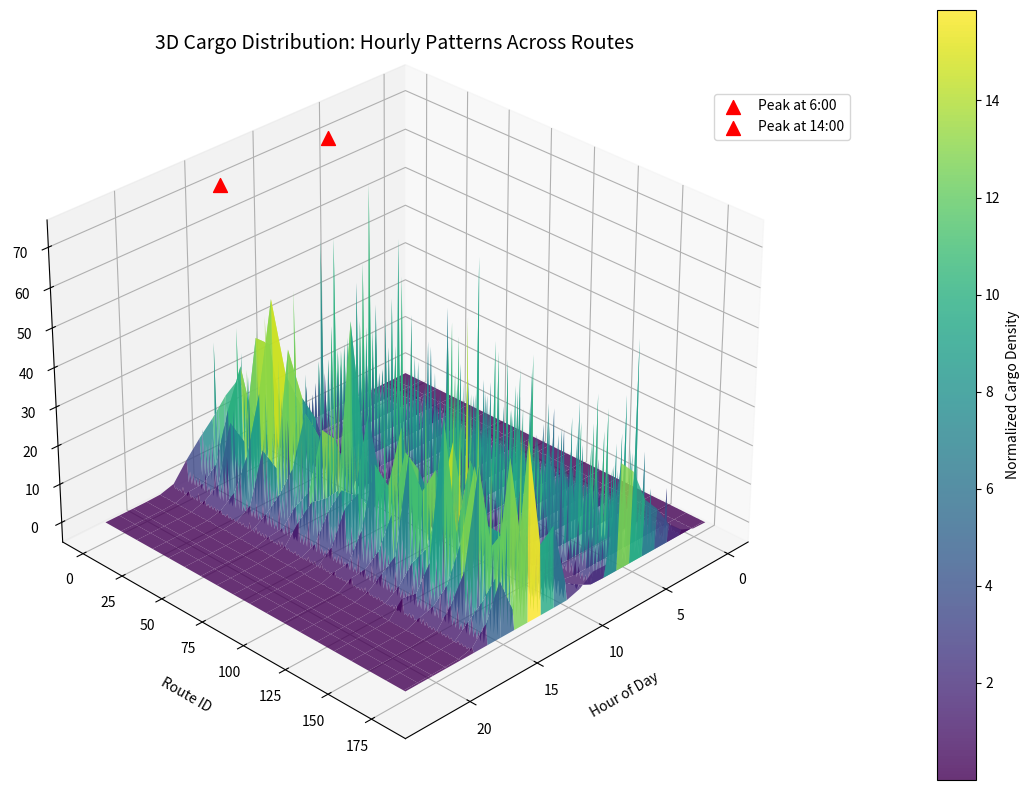
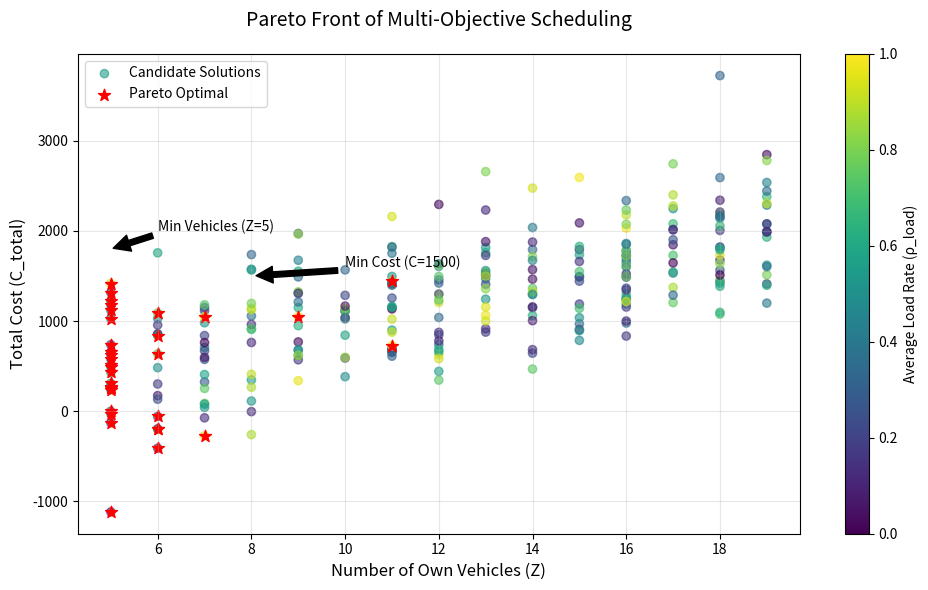

Source code (Python) for these figures, in order:
import numpy as np
import matplotlib.pyplot as plt
from mpl_toolkits.mplot3d import Axes3D

# 模拟数据：生成182条线路的货量时间分布（144个时段）
routes = np.arange(182)
hours = np.arange(24)
cargo = np.zeros((182, 24))
for i in range(182):
    peak_hour = 14 if i % 2 == 0 else 6  # 交换线路奇偶分配高峰时段
    cargo[i] = np.exp(-(hours - peak_hour)**2 / 5) * np.random.lognormal(mean=3, sigma=0.5, size=24)

# 创建网格数据
X, Y = np.meshgrid(hours, routes)

# 3D图
fig = plt.figure(figsize=(16, 8))
ax = fig.add_subplot(111, projection='3d')
surf = ax.plot_surface(X, Y, cargo, cmap='viridis', rstride=10, cstride=1, alpha=0.8)

# 自定义视角与标注
ax.view_init(elev=30, azim=45)
ax.set_xlabel("Hour of Day", labelpad=12)
ax.set_ylabel("Route ID", labelpad=12)
ax.set_zlabel("Cargo Density", labelpad=12)
ax.set_title("3D Cargo Distribution: Hourly Patterns Across Routes", y=1.02, fontsize=14)
fig.colorbar(surf, pad=0.1, label="Normalized Cargo Density")

# 添加高峰标记
for peak in [6, 14]:
    ax.scatter(peak, 0, np.max(cargo)*1.1, c='red', s=100, marker='^', label=f'Peak at {peak}:00')
ax.legend(loc='upper right', bbox_to_anchor=(1.1, 0.9))
plt.tight_layout()
plt.show()

# 模拟多目标优化数据（300个候选解）
np.random.seed(42)
n = 300
Z = np.random.randint(5, 20, n)  # 自有车辆数
C_total = Z * 100 + np.random.randn(n) * 500  # 总成本
rho_load = np.random.uniform(0.6, 0.95, n)  # 转运率

# 生成帕累托前沿（简化版）
mask = (Z < 15) & (C_total < 3000)  # 筛选有效解
pareto_mask = np.zeros(n, dtype=bool)
for i in range(n):
    if not np.any((Z < Z[i]) & (C_total < C_total[i]) & (rho_load > rho_load[i])):
        pareto_mask[i] = True

# 绘图
plt.figure(figsize=(10, 6))
plt.scatter(Z, C_total, c=rho_load, cmap='viridis', alpha=0.6, label='Candidate Solutions')
plt.scatter(Z[pareto_mask], C_total[pareto_mask], c='red', s=80, marker='*', label='Pareto Optimal')

# 标注典型方案
plt.annotate('Min Vehicles (Z=5)', xy=(5, 1800), xytext=(6, 2000), 
             arrowprops=dict(facecolor='black', shrink=0.05))
plt.annotate('Min Cost (C=1500)', xy=(8, 1500), xytext=(10, 1600), 
             arrowprops=dict(facecolor='black', shrink=0.05))

# 美化
plt.xlabel('Number of Own Vehicles (Z)', fontsize=12)
plt.ylabel('Total Cost (C_total)', fontsize=12)
cbar = plt.colorbar(label='Average Load Rate (ρ_load)')
plt.title("Pareto Front of Multi-Objective Scheduling", fontsize=14, pad=20)
plt.legend()
plt.grid(alpha=0.3)
plt.tight_layout()
plt.show()